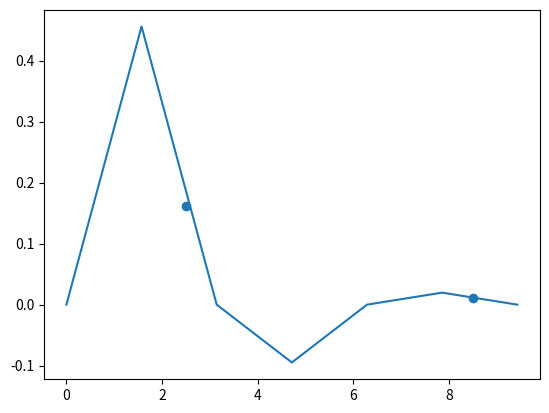

Generate this figure with matplotlib:
# -*- coding: utf-8 -*-
"""
Created on Fri Aug 29 18:29:04 2025

@author: shwet
"""

import numpy as np
import sympy as sp
import math
import pandas
import matplotlib.pyplot as plt
import pandas as pd

def diff_table(x,y,n):
    dd_table=np.zeros((n,n))
    dd_table[:,0]=y
    for j in range(1,n):
        for i in range(n-j):
            dd_table[i][j]=dd_table[i+1][j-1] - dd_table[i][j-1]
    return dd_table

def forward_interp(x,y,n,xi):
    table=diff_table(x,y,n)
    h=x[1]-x[0]
    p=(xi-x[0])/h
    f = y[0]
    term=1
    for j in range(1,n):
        term*=(p-j+1)
        f+= (term * table[0][j])/math.factorial(j)
    return f


def backward_interp(x,y,n,xi):
    table=diff_table(x,y,n)
    h=x[1]-x[0]
    p=(xi-x[-1])/h
    f = y[-1]
    term =1
    for j in range(1,n):
        term*=(p+j - 1)
        #print(table[n-j-1][j])
        f += (term * table[n-j-1][j])/math.factorial(j)
    return f

x_vals = np.linspace(0, 3*np.pi, 7)
y_vals = np.sin(x_vals) * np.exp(-x_vals/2)
x1 = 2.5
x2 = 8.5



df=pd.DataFrame(diff_table(x_vals,y_vals,len(x_vals)))
print(df)
val=forward_interp(x_vals,y_vals,len(x_vals),x1)
print(val)

val2 = backward_interp(x_vals,y_vals,len(x_vals),x2)
print(val2)

plt.plot(x_vals,y_vals)
plt.scatter([2.5,8.5],[val,val2])

y1_pred= np.array([forward_interp(x_vals,y_vals,len(x_vals),i) for i in x_vals ])
y2_pred = np.array([backward_interp(x_vals,y_vals,len(x_vals),i) for i in x_vals ])

#ttest
from scipy.stats import t
n=len(y_vals)
d= y_vals - y1_pred
mean=np.mean(d)
std=np.std(d,ddof=1)
ttest_val = mean /(std/np.sqrt(n))
p_val= 2* t.sf(np.abs(ttest_val),df=n-1)

alpha=0.05
#h0: no significant difference
if p_val<alpha:
    print("Reject H0: There is significant difference")
else:
    print("Accept H0: No significant difference")
